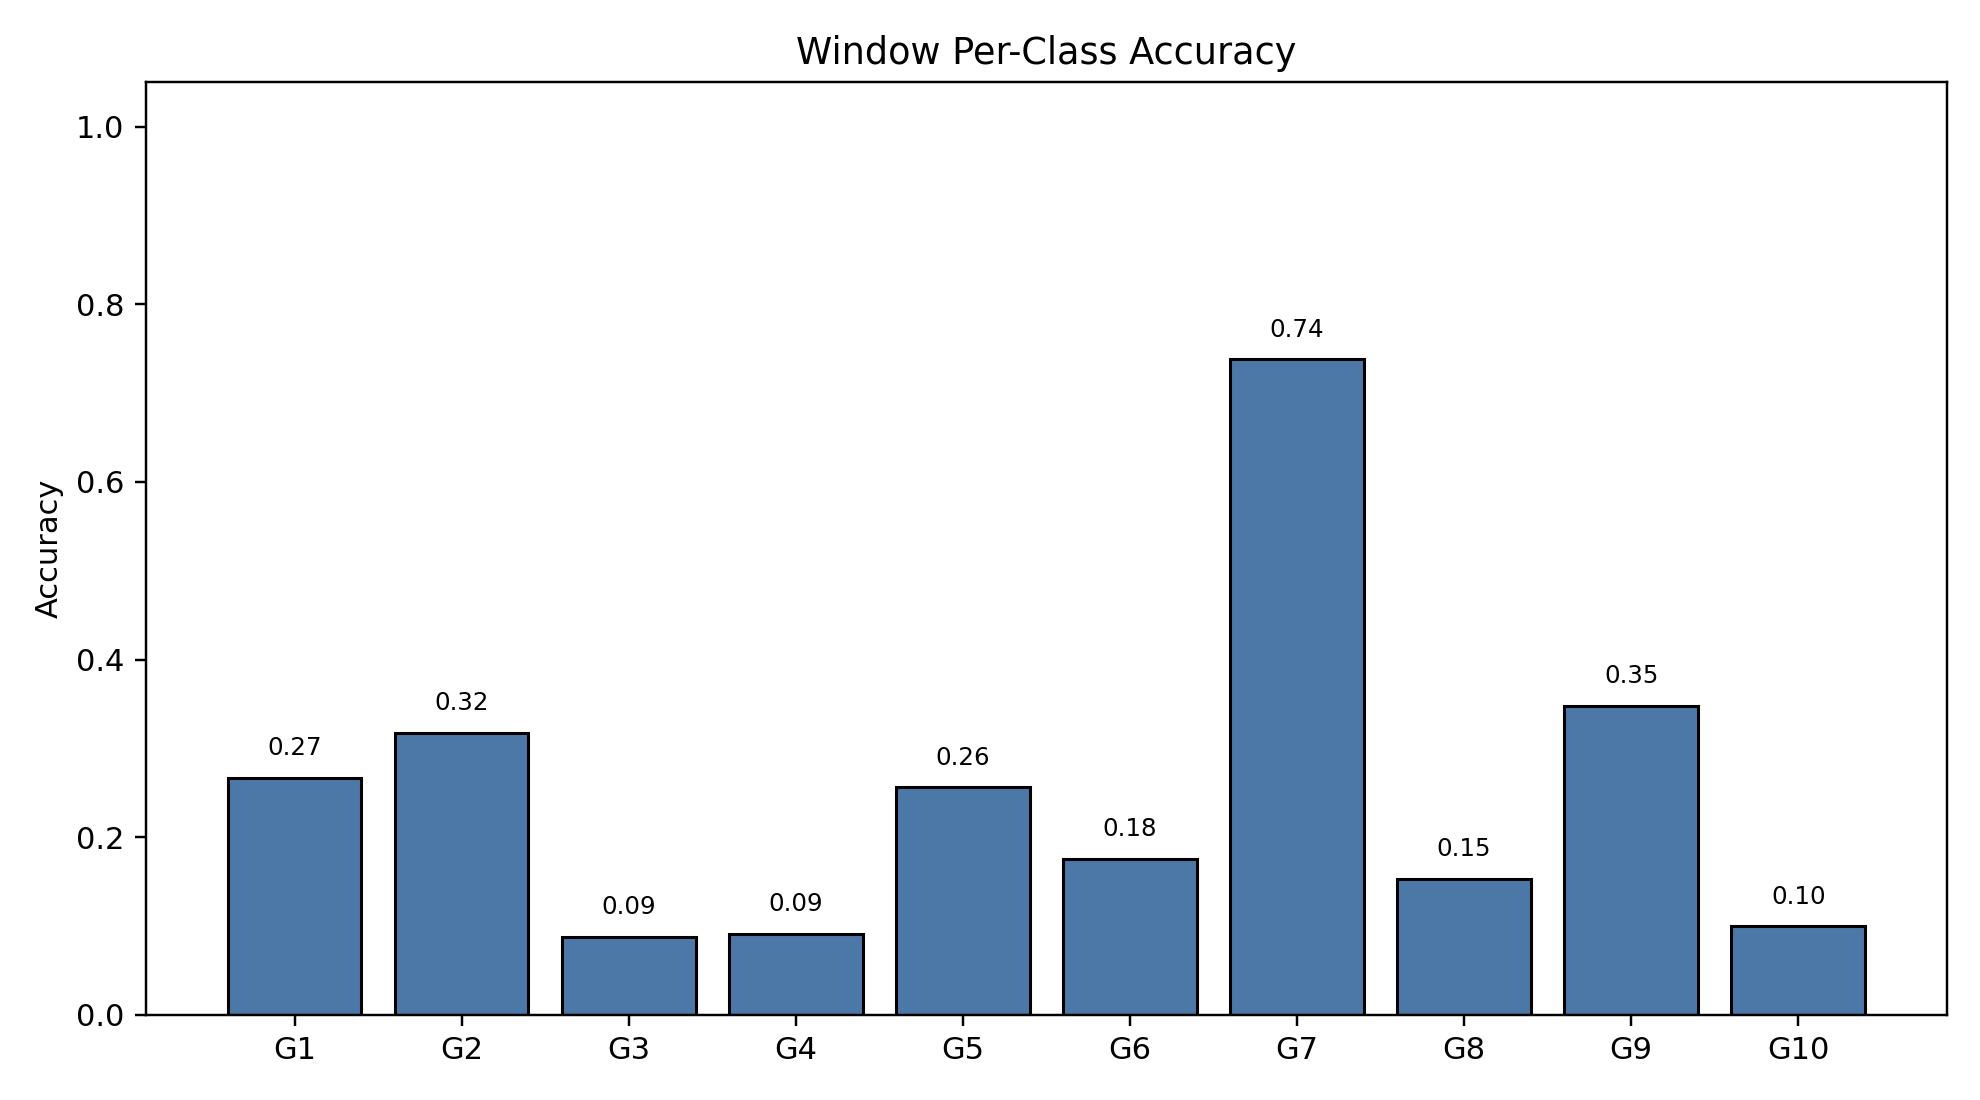

Values plotted in this chart, from the file beside it:
class_index, gesture_id, support, correct, accuracy
0, 1, 790, 211, 0.2671
1, 2, 693, 220, 0.3175
2, 3, 766, 67, 0.08747
3, 4, 743, 68, 0.09152
4, 5, 734, 188, 0.2561
5, 6, 763, 134, 0.1756
6, 7, 755, 557, 0.7377
7, 8, 707, 108, 0.1528
8, 9, 687, 239, 0.3479
9, 10, 683, 68, 0.09956
